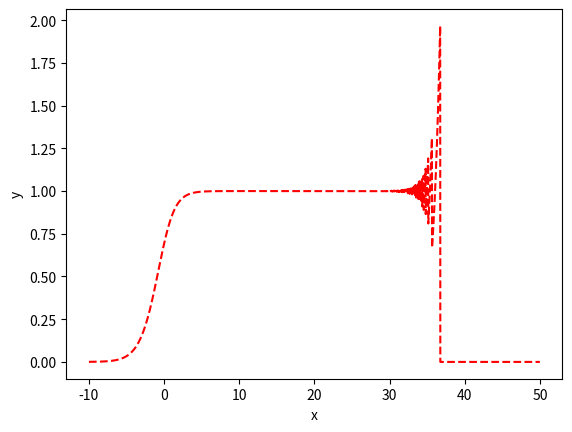

This chart was generated by the following Python code:
import matplotlib.pyplot as plt
import numpy as np
import math


t2 = np.arange(-10.0, 50.0, 0.02)
print(t2)
plt.plot(t2, np.exp(t2)*np.log(1+np.exp(t2*(-1))), 'r--')
plt.xlabel('x')
plt.ylabel('y')
plt.show()